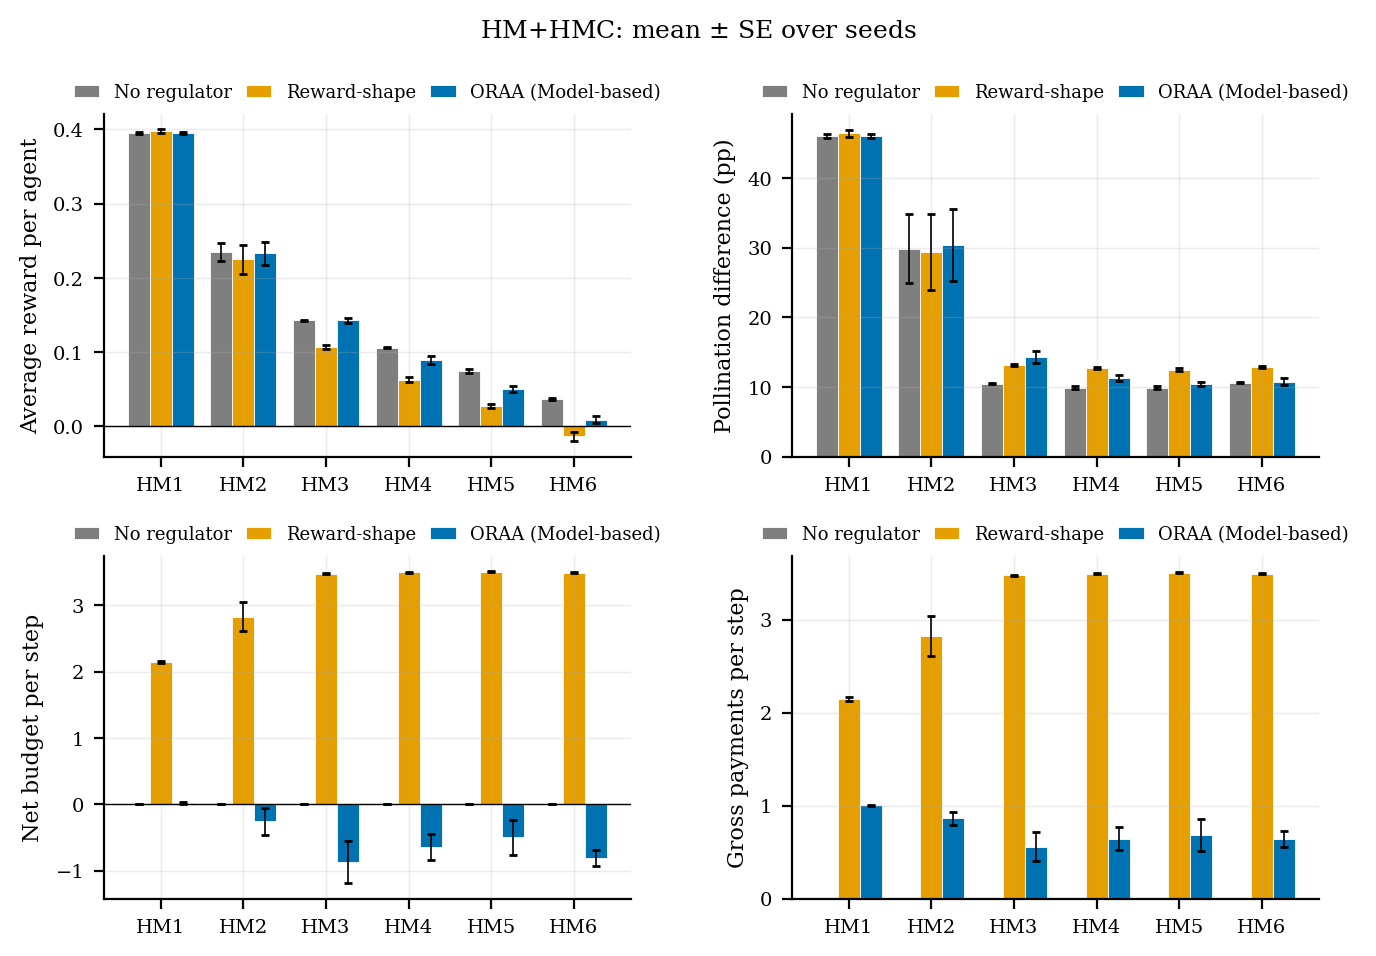

The data file committed next to this chart (first rows):
group, setting, condition, metric, mean, se, n
HM+HMC, HM1, no_regulator, reward_per_agent, 0.3951, 0.00125, 5
HM+HMC, HM2, no_regulator, reward_per_agent, 0.2345, 0.01205, 5
HM+HMC, HM3, no_regulator, reward_per_agent, 0.1425, 0.0002874, 5
HM+HMC, HM4, no_regulator, reward_per_agent, 0.106, 0.0008075, 5
HM+HMC, HM5, no_regulator, reward_per_agent, 0.07454, 0.002274, 5
HM+HMC, HM6, no_regulator, reward_per_agent, 0.03678, 0.001637, 5
HM+HMC, HM1, reward_shape, reward_per_agent, 0.3973, 0.002596, 5
HM+HMC, HM2, reward_shape, reward_per_agent, 0.2247, 0.01998, 5
HM+HMC, HM3, reward_shape, reward_per_agent, 0.1065, 0.002449, 5
HM+HMC, HM4, reward_shape, reward_per_agent, 0.06289, 0.003321, 5
HM+HMC, HM5, reward_shape, reward_per_agent, 0.02713, 0.002451, 5
HM+HMC, HM6, reward_shape, reward_per_agent, -0.01358, 0.006193, 5
HM+HMC, HM1, oraa_mb, reward_per_agent, 0.3954, 0.0016, 5
HM+HMC, HM2, oraa_mb, reward_per_agent, 0.233, 0.01579, 5
HM+HMC, HM3, oraa_mb, reward_per_agent, 0.1425, 0.003215, 5
HM+HMC, HM4, oraa_mb, reward_per_agent, 0.08956, 0.005295, 5
HM+HMC, HM5, oraa_mb, reward_per_agent, 0.05025, 0.004391, 5
HM+HMC, HM6, oraa_mb, reward_per_agent, 0.008842, 0.004867, 5
HM+HMC, HM1, no_regulator, pollination_difference_pp, 46.01, 0.2217, 5
HM+HMC, HM2, no_regulator, pollination_difference_pp, 29.81, 4.947, 5
HM+HMC, HM3, no_regulator, pollination_difference_pp, 10.46, 0.09159, 5
HM+HMC, HM4, no_regulator, pollination_difference_pp, 9.879, 0.1744, 5
HM+HMC, HM5, no_regulator, pollination_difference_pp, 9.872, 0.2312, 5
HM+HMC, HM6, no_regulator, pollination_difference_pp, 10.61, 0.1236, 5
HM+HMC, HM1, reward_shape, pollination_difference_pp, 46.38, 0.4572, 5
HM+HMC, HM2, reward_shape, pollination_difference_pp, 29.35, 5.423, 5
HM+HMC, HM3, reward_shape, pollination_difference_pp, 13.11, 0.1421, 5
HM+HMC, HM4, reward_shape, pollination_difference_pp, 12.72, 0.1912, 5
HM+HMC, HM5, reward_shape, pollination_difference_pp, 12.49, 0.16, 5
HM+HMC, HM6, reward_shape, pollination_difference_pp, 12.81, 0.1384, 5
HM+HMC, HM1, oraa_mb, pollination_difference_pp, 46.07, 0.2875, 5
HM+HMC, HM2, oraa_mb, pollination_difference_pp, 30.4, 5.139, 5
HM+HMC, HM3, oraa_mb, pollination_difference_pp, 14.29, 0.8336, 5
HM+HMC, HM4, oraa_mb, pollination_difference_pp, 11.26, 0.3958, 5
HM+HMC, HM5, oraa_mb, pollination_difference_pp, 10.42, 0.2316, 5
HM+HMC, HM6, oraa_mb, pollination_difference_pp, 10.76, 0.4684, 5
HM+HMC, HM1, no_regulator, budget_net, 0.0, 0.0, 5
HM+HMC, HM2, no_regulator, budget_net, 0.0, 0.0, 5
HM+HMC, HM3, no_regulator, budget_net, 0.0, 0.0, 5
HM+HMC, HM4, no_regulator, budget_net, 0.0, 0.0, 5
HM+HMC, HM5, no_regulator, budget_net, 0.0, 0.0, 5
HM+HMC, HM6, no_regulator, budget_net, 0.0, 0.0, 5
HM+HMC, HM1, reward_shape, budget_net, 2.145, 0.01836, 5
HM+HMC, HM2, reward_shape, budget_net, 2.827, 0.217, 5
HM+HMC, HM3, reward_shape, budget_net, 3.48, 0.005772, 5
HM+HMC, HM4, reward_shape, budget_net, 3.496, 0.007083, 5
HM+HMC, HM5, reward_shape, budget_net, 3.505, 0.006056, 5
HM+HMC, HM6, reward_shape, budget_net, 3.492, 0.005271, 5
HM+HMC, HM1, oraa_mb, budget_net, 0.01667, 0.01888, 5
HM+HMC, HM2, oraa_mb, budget_net, -0.2583, 0.2034, 5
HM+HMC, HM3, oraa_mb, budget_net, -0.8693, 0.318, 5
HM+HMC, HM4, oraa_mb, budget_net, -0.6446, 0.199, 5
HM+HMC, HM5, oraa_mb, budget_net, -0.4976, 0.2609, 5
HM+HMC, HM6, oraa_mb, budget_net, -0.8153, 0.118, 5
HM+HMC, HM1, no_regulator, budget_gross, 0.0, 0.0, 5
HM+HMC, HM2, no_regulator, budget_gross, 0.0, 0.0, 5
HM+HMC, HM3, no_regulator, budget_gross, 0.0, 0.0, 5
HM+HMC, HM4, no_regulator, budget_gross, 0.0, 0.0, 5
HM+HMC, HM5, no_regulator, budget_gross, 0.0, 0.0, 5
HM+HMC, HM6, no_regulator, budget_gross, 0.0, 0.0, 5
... 12 more rows
